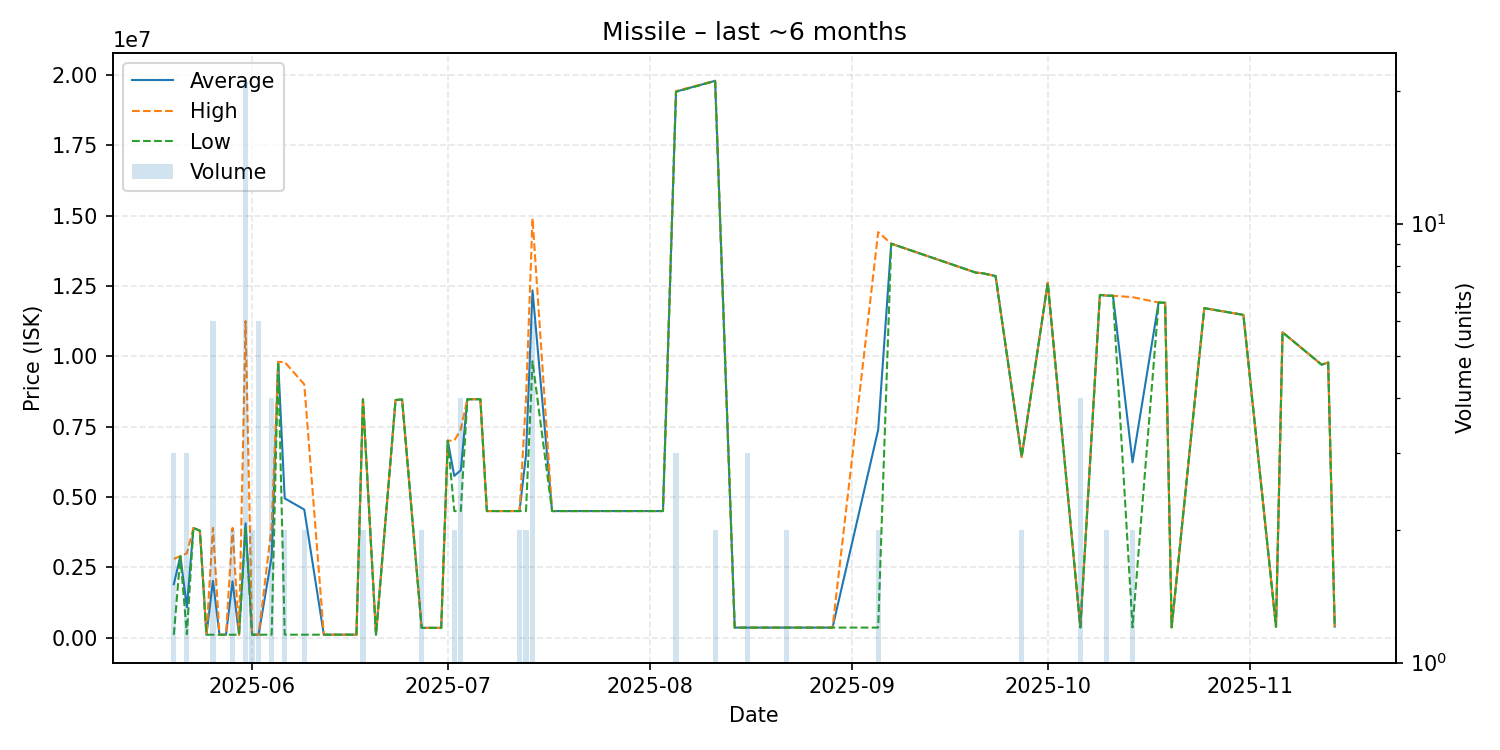

The table this chart was drawn from, first rows:
date, average, highest, lowest, order_count, volume
2025-05-20, 1899900, 2799500, 100700, 3, 3
2025-05-21, 2900000, 2900000, 2900000, 1, 1
2025-05-22, 1083633, 3000000, 125450, 3, 3
2025-05-23, 3900000, 3900000, 3900000, 1, 1
2025-05-24, 3800000, 3800000, 3800000, 1, 1
2025-05-25, 105100, 105100, 105100, 1, 1
2025-05-26, 2019033, 3901000, 105700, 6, 6
2025-05-27, 105700, 105700, 105700, 1, 1
2025-05-28, 105700, 105700, 105700, 1, 1
2025-05-29, 2003450, 3901000, 105900, 2, 2
2025-05-30, 105700, 105700, 105700, 1, 1
2025-05-31, 4066238, 11250000, 3902000, 9, 21
2025-06-01, 106300, 106400, 106200, 2, 2
2025-06-02, 106400, 106400, 106400, 3, 6
2025-06-04, 2876700, 3950000, 106800, 4, 4
2025-06-05, 9799000, 9799000, 9799000, 1, 1
2025-06-06, 4950650, 9794000, 107300, 2, 2
2025-06-09, 4553650, 9000000, 107300, 2, 2
2025-06-12, 107300, 107300, 107300, 1, 1
2025-06-17, 108000, 108000, 108000, 1, 1
2025-06-18, 8470500, 8471000, 8470000, 2, 2
2025-06-20, 108300, 108300, 108300, 1, 1
2025-06-23, 8445000, 8445000, 8445000, 1, 1
2025-06-24, 8463000, 8463000, 8463000, 1, 1
2025-06-27, 350100, 350100, 350100, 1, 2
2025-06-28, 350100, 350100, 350100, 1, 1
2025-06-30, 350100, 350100, 350100, 1, 1
2025-07-01, 7000000, 7000000, 7000000, 1, 1
2025-07-02, 5750000, 7000000, 4500000, 2, 2
2025-07-03, 5949750, 7399500, 4500000, 4, 4
2025-07-04, 8473000, 8473000, 8473000, 1, 1
2025-07-06, 8473000, 8473000, 8473000, 1, 1
2025-07-07, 4500000, 4500000, 4500000, 1, 1
2025-07-08, 4500000, 4500000, 4500000, 1, 1
2025-07-10, 4500000, 4500000, 4500000, 1, 1
2025-07-12, 4500000, 4500000, 4500000, 2, 2
2025-07-13, 6487000, 8474000, 4500000, 2, 2
2025-07-14, 12340167, 14900000, 9821000, 5, 6
2025-07-17, 4500000, 4500000, 4500000, 1, 1
2025-07-28, 4500000, 4500000, 4500000, 1, 1
2025-08-03, 4500000, 4500000, 4500000, 1, 1
2025-08-05, 19403333, 19420000, 19395000, 3, 3
2025-08-11, 19785000, 19790000, 19780000, 2, 2
2025-08-14, 358800, 358800, 358800, 1, 1
2025-08-16, 358700, 358700, 358700, 2, 3
2025-08-22, 359200, 359200, 359200, 1, 2
2025-08-29, 359200, 359200, 359200, 1, 1
2025-09-05, 7384800, 14410000, 359600, 2, 2
2025-09-07, 14000000, 14000000, 14000000, 1, 1
2025-09-20, 12970000, 12970000, 12970000, 1, 1
2025-09-21, 12950000, 12950000, 12950000, 1, 1
2025-09-23, 12850000, 12850000, 12850000, 1, 1
2025-09-27, 6424500, 6425000, 6424000, 2, 2
2025-10-01, 12610000, 12610000, 12610000, 1, 1
2025-10-06, 364800, 364800, 364800, 1, 4
2025-10-09, 12180000, 12180000, 12180000, 1, 1
2025-10-10, 12155000, 12160000, 12150000, 2, 2
2025-10-11, 12150000, 12150000, 12150000, 1, 1
2025-10-14, 6233100, 12100000, 366200, 2, 2
2025-10-18, 11910000, 11910000, 11910000, 1, 1
... 10 more rows
